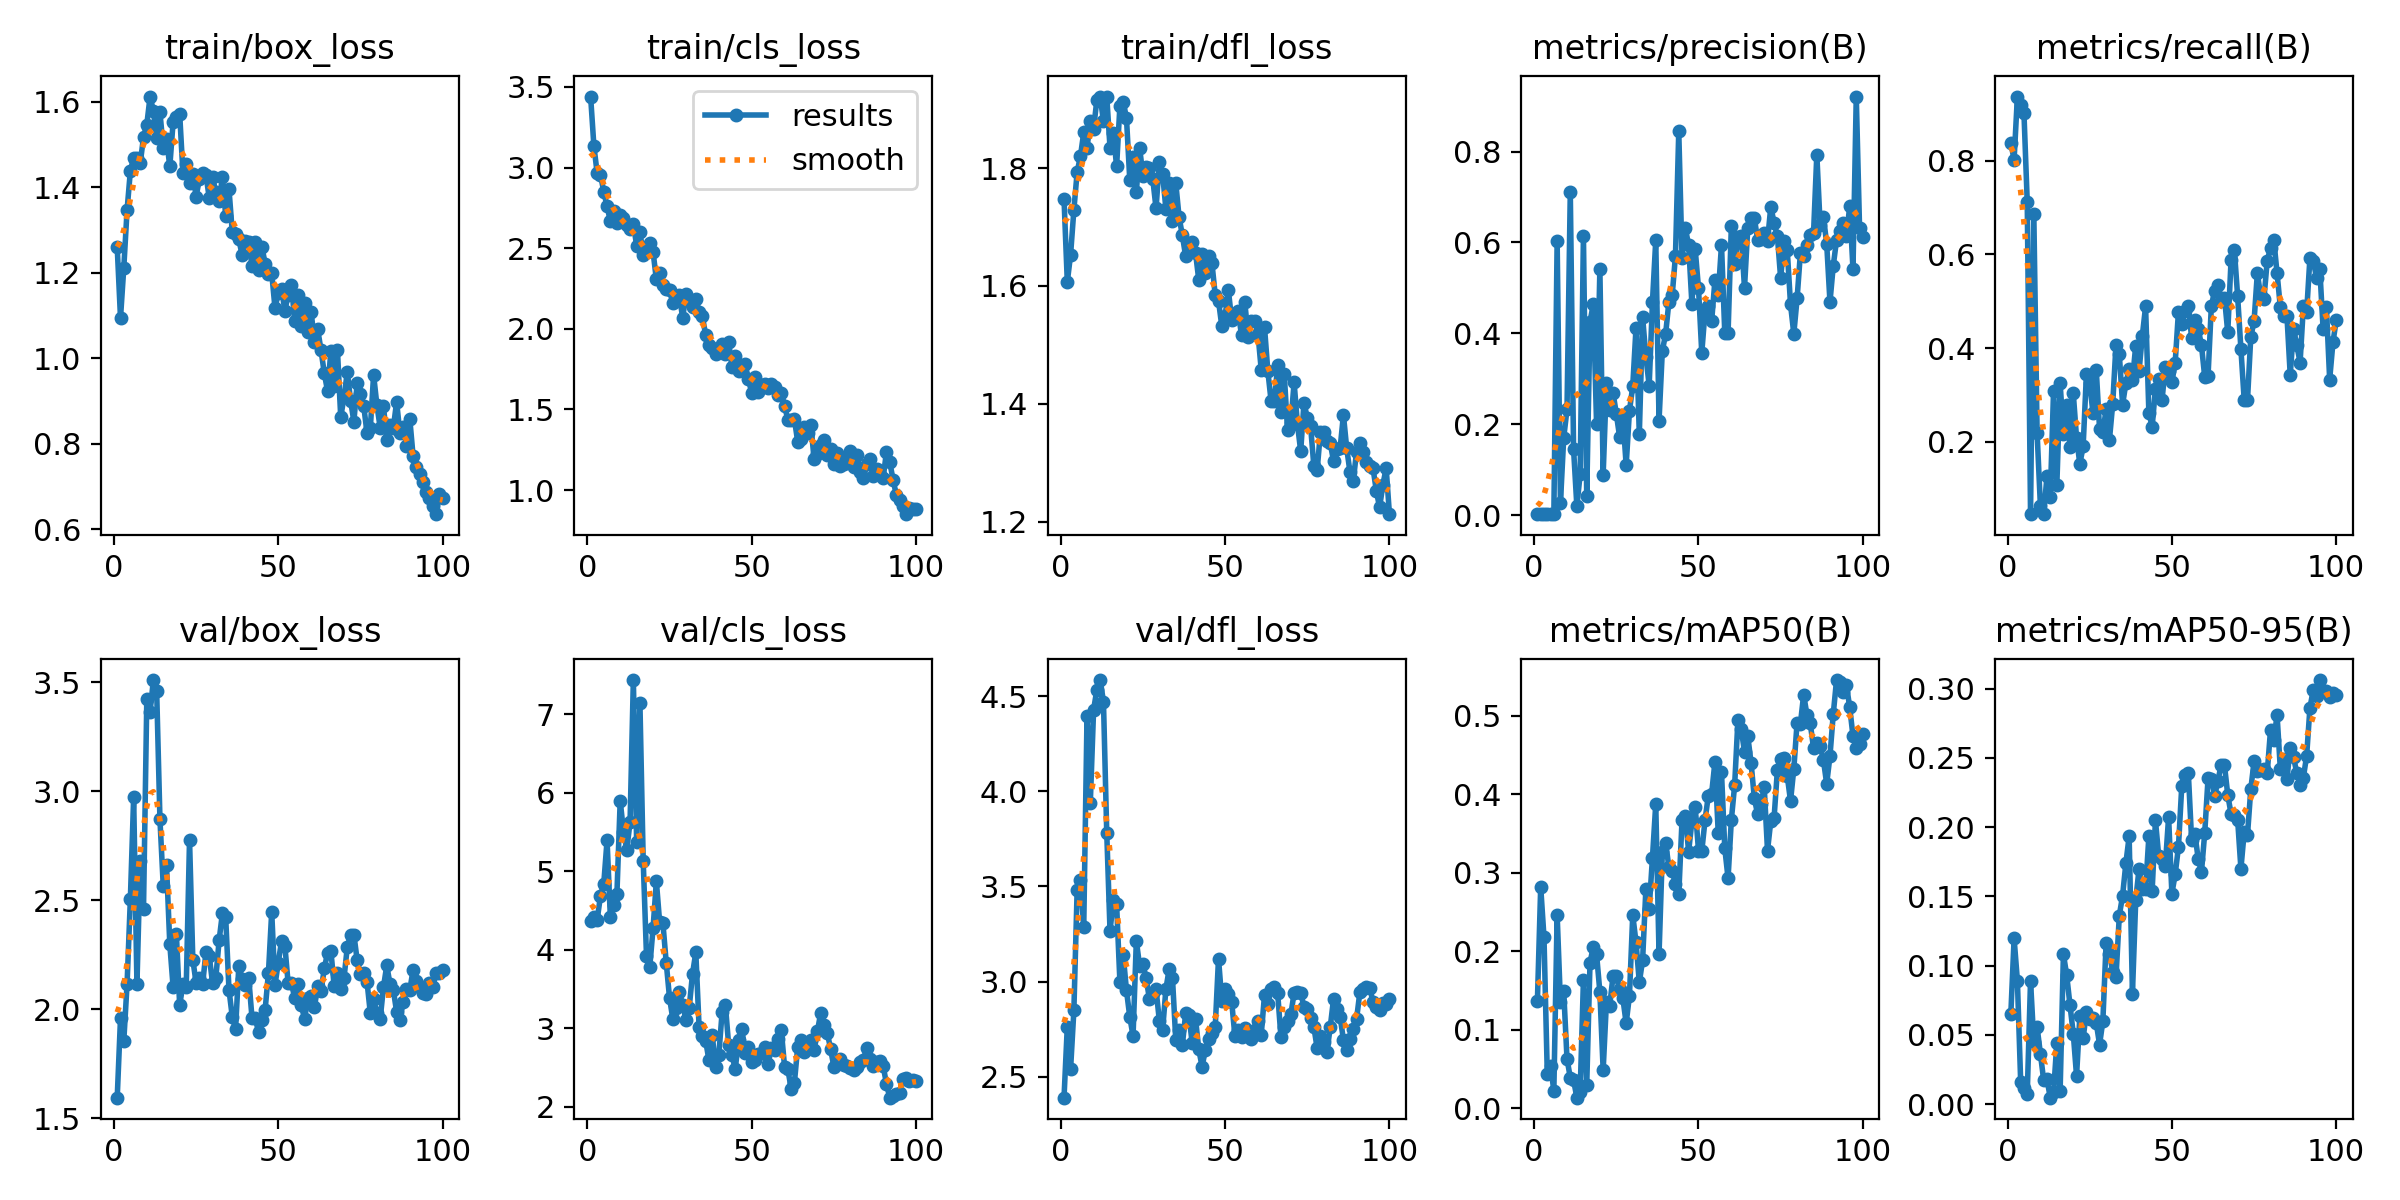

Source data for this figure (header and first rows):
epoch, time, train/box_loss, train/cls_loss, train/dfl_loss, metrics/precision(B), metrics/recall(B), metrics/mAP50(B), metrics/mAP50-95(B), val/box_loss, val/cls_loss, val/dfl_loss, lr/pg0, lr/pg1, lr/pg2
1, 69.56, 1.259, 3.44, 1.748, 0.00237, 0.8377, 0.1374, 0.06486, 1.595, 4.37, 2.389, 0.0001667, 0.0001667, 0.0001667
2, 128.2, 1.095, 3.133, 1.607, 0.00224, 0.802, 0.2822, 0.1197, 1.959, 4.42, 2.763, 0.0003466, 0.0003466, 0.0003466
3, 183.3, 1.212, 2.964, 1.653, 0.00266, 0.9367, 0.2178, 0.08921, 1.855, 4.383, 2.54, 0.0005229, 0.0005229, 0.0005229
4, 237, 1.347, 2.957, 1.729, 0.00263, 0.9188, 0.04452, 0.01605, 2.117, 4.686, 2.848, 0.0006955, 0.0006955, 0.0006955
5, 291.8, 1.439, 2.85, 1.793, 0.00259, 0.901, 0.05394, 0.01161, 2.506, 4.842, 3.484, 0.0008645, 0.0008645, 0.0008645
6, 345.6, 1.47, 2.761, 1.82, 0.00216, 0.711, 0.02273, 0.00768, 2.973, 5.393, 3.533, 0.00103, 0.00103, 0.00103
7, 399.9, 1.469, 2.668, 1.86, 0.6025, 0.04545, 0.2465, 0.08912, 2.115, 4.423, 3.285, 0.001192, 0.001192, 0.001192
8, 454.8, 1.456, 2.732, 1.834, 0.02599, 0.6851, 0.1357, 0.04462, 2.681, 4.569, 4.399, 0.00135, 0.00135, 0.00135
9, 510.7, 1.518, 2.659, 1.88, 0.1701, 0.218, 0.1492, 0.05562, 2.463, 4.709, 3.941, 0.001504, 0.001504, 0.001504
10, 567.4, 1.547, 2.705, 1.867, 0.2327, 0.06331, 0.06335, 0.03647, 3.422, 5.9, 4.43, 0.001518, 0.001518, 0.001518
11, 622.5, 1.613, 2.687, 1.916, 0.7109, 0.04545, 0.03919, 0.01729, 3.365, 5.506, 4.535, 0.001502, 0.001502, 0.001502
12, 676.4, 1.579, 2.644, 1.921, 0.1451, 0.1262, 0.03633, 0.01802, 3.51, 5.275, 4.585, 0.001485, 0.001485, 0.001485
13, 731, 1.516, 2.617, 1.88, 0.01966, 0.08117, 0.01376, 0.00472, 3.461, 5.628, 4.472, 0.001469, 0.001469, 0.001469
14, 784.2, 1.576, 2.653, 1.921, 0.08999, 0.3084, 0.02096, 0.00848, 2.871, 7.439, 3.781, 0.001452, 0.001452, 0.001452
15, 837.7, 1.492, 2.515, 1.834, 0.6147, 0.1074, 0.1637, 0.04402, 2.568, 5.38, 3.265, 0.001436, 0.001436, 0.001436
16, 892.7, 1.513, 2.602, 1.86, 0.04236, 0.3247, 0.02972, 0.00946, 2.662, 7.145, 3.431, 0.001419, 0.001419, 0.001419
17, 946.5, 1.449, 2.456, 1.803, 0.4252, 0.2175, 0.1857, 0.1084, 2.298, 5.135, 3.405, 0.001403, 0.001403, 0.001403
18, 1000, 1.553, 2.481, 1.905, 0.4642, 0.2776, 0.2058, 0.09312, 2.104, 3.92, 3, 0.001386, 0.001386, 0.001386
19, 1056, 1.566, 2.529, 1.913, 0.1995, 0.1883, 0.1961, 0.0716, 2.344, 3.783, 3.14, 0.00137, 0.00137, 0.00137
20, 1112, 1.572, 2.478, 1.885, 0.5413, 0.3034, 0.1483, 0.05093, 2.019, 4.275, 2.954, 0.001353, 0.001353, 0.001353
21, 1168, 1.433, 2.306, 1.78, 0.08896, 0.2078, 0.04886, 0.02045, 2.116, 4.874, 2.815, 0.001337, 0.001337, 0.001337
22, 1221, 1.455, 2.346, 1.818, 0.2917, 0.1526, 0.1357, 0.06356, 2.105, 4.349, 2.713, 0.00132, 0.00132, 0.00132
23, 1276, 1.411, 2.273, 1.759, 0.2323, 0.1899, 0.131, 0.04765, 2.778, 4.335, 3.214, 0.001304, 0.001304, 0.001304
24, 1333, 1.431, 2.247, 1.835, 0.2697, 0.3442, 0.1683, 0.06635, 2.228, 3.836, 3.082, 0.001287, 0.001287, 0.001287
25, 1387, 1.379, 2.238, 1.787, 0.2233, 0.3247, 0.1681, 0.06171, 2.121, 3.389, 3.094, 0.001271, 0.001271, 0.001271
26, 1437, 1.419, 2.161, 1.801, 0.1726, 0.2608, 0.1515, 0.06221, 2.145, 3.117, 3.016, 0.001254, 0.001254, 0.001254
27, 1487, 1.434, 2.197, 1.801, 0.2155, 0.3523, 0.1402, 0.05864, 2.118, 3.256, 2.906, 0.001238, 0.001238, 0.001238
28, 1538, 1.428, 2.209, 1.781, 0.1098, 0.2273, 0.1085, 0.04307, 2.264, 3.456, 2.94, 0.001221, 0.001221, 0.001221
29, 1588, 1.376, 2.067, 1.732, 0.2296, 0.2208, 0.1437, 0.06, 2.245, 3.3, 2.958, 0.001205, 0.001205, 0.001205
30, 1639, 1.424, 2.214, 1.81, 0.2838, 0.2695, 0.2464, 0.1167, 2.121, 3.106, 2.795, 0.001188, 0.001188, 0.001188
31, 1691, 1.388, 2.175, 1.789, 0.4124, 0.204, 0.2114, 0.1088, 2.145, 3.263, 2.746, 0.001172, 0.001172, 0.001172
32, 1744, 1.368, 2.136, 1.73, 0.1775, 0.2808, 0.1605, 0.09539, 2.317, 3.693, 2.961, 0.001155, 0.001155, 0.001155
33, 1796, 1.423, 2.188, 1.775, 0.4361, 0.4075, 0.1888, 0.09172, 2.441, 3.965, 3.066, 0.001139, 0.001139, 0.001139
34, 1847, 1.334, 2.104, 1.711, 0.3486, 0.3873, 0.2797, 0.1361, 2.422, 3.015, 3.017, 0.001122, 0.001122, 0.001122
35, 1897, 1.396, 2.077, 1.774, 0.2852, 0.2792, 0.2542, 0.1506, 2.09, 2.903, 2.692, 0.001106, 0.001106, 0.001106
36, 1946, 1.296, 1.962, 1.717, 0.4697, 0.3247, 0.3194, 0.1739, 1.966, 2.842, 2.748, 0.001089, 0.001089, 0.001089
37, 1996, 1.29, 1.899, 1.686, 0.6045, 0.3548, 0.3874, 0.1934, 1.909, 2.588, 2.665, 0.001073, 0.001073, 0.001073
38, 2045, 1.279, 1.883, 1.651, 0.2082, 0.3312, 0.1963, 0.07992, 2.201, 2.917, 2.832, 0.001056, 0.001056, 0.001056
39, 2096, 1.242, 1.841, 1.659, 0.3615, 0.405, 0.326, 0.1473, 2.141, 2.502, 2.822, 0.00104, 0.00104, 0.00104
40, 2145, 1.276, 1.86, 1.675, 0.3985, 0.3501, 0.3383, 0.1697, 2.111, 2.659, 2.675, 0.001023, 0.001023, 0.001023
41, 2194, 1.272, 1.907, 1.657, 0.4695, 0.4256, 0.307, 0.1552, 2.146, 3.202, 2.804, 0.001007, 0.001007, 0.001007
42, 2241, 1.217, 1.843, 1.61, 0.4835, 0.4886, 0.3028, 0.1552, 1.962, 3.294, 2.643, 0.0009904, 0.0009904, 0.0009904
43, 2291, 1.272, 1.919, 1.655, 0.5712, 0.2618, 0.2854, 0.1934, 1.961, 2.782, 2.552, 0.0009739, 0.0009739, 0.0009739
44, 2341, 1.206, 1.761, 1.622, 0.8441, 0.2321, 0.2726, 0.1543, 1.894, 2.659, 2.64, 0.0009574, 0.0009574, 0.0009574
45, 2391, 1.262, 1.833, 1.65, 0.5667, 0.3133, 0.3675, 0.2049, 1.95, 2.475, 2.697, 0.0009409, 0.0009409, 0.0009409
46, 2440, 1.222, 1.735, 1.639, 0.6307, 0.3344, 0.3728, 0.179, 1.999, 2.854, 2.731, 0.0009244, 0.0009244, 0.0009244
47, 2490, 1.197, 1.766, 1.584, 0.595, 0.289, 0.3271, 0.1773, 2.166, 2.988, 2.76, 0.0009078, 0.0009078, 0.0009078
48, 2538, 1.2, 1.781, 1.575, 0.4649, 0.3604, 0.3657, 0.1721, 2.447, 2.687, 3.121, 0.0008913, 0.0008913, 0.0008913
49, 2588, 1.118, 1.69, 1.532, 0.5849, 0.3507, 0.384, 0.2072, 2.112, 2.758, 2.9, 0.0008748, 0.0008748, 0.0008748
50, 2637, 1.153, 1.601, 1.548, 0.4998, 0.3274, 0.3283, 0.1521, 2.215, 2.569, 2.962, 0.0008583, 0.0008583, 0.0008583
51, 2686, 1.162, 1.7, 1.593, 0.3566, 0.3685, 0.3273, 0.1659, 2.315, 2.594, 2.934, 0.0008418, 0.0008418, 0.0008418
52, 2735, 1.111, 1.609, 1.542, 0.4497, 0.4778, 0.3674, 0.1858, 2.293, 2.664, 2.894, 0.0008253, 0.0008253, 0.0008253
53, 2785, 1.148, 1.651, 1.548, 0.4603, 0.4513, 0.3984, 0.2295, 2.12, 2.678, 2.711, 0.0008088, 0.0008088, 0.0008088
54, 2835, 1.173, 1.66, 1.557, 0.4264, 0.4789, 0.4008, 0.2374, 2.121, 2.765, 2.744, 0.0007923, 0.0007923, 0.0007923
55, 2884, 1.088, 1.632, 1.516, 0.5168, 0.4906, 0.4411, 0.2391, 2.051, 2.54, 2.708, 0.0007758, 0.0007758, 0.0007758
56, 2935, 1.148, 1.655, 1.573, 0.4842, 0.4224, 0.3513, 0.191, 2.117, 2.748, 2.758, 0.0007593, 0.0007593, 0.0007593
57, 2983, 1.075, 1.641, 1.514, 0.5948, 0.4588, 0.4281, 0.1953, 2.019, 2.721, 2.714, 0.0007428, 0.0007428, 0.0007428
58, 3032, 1.129, 1.591, 1.541, 0.4005, 0.4416, 0.3313, 0.1772, 1.957, 2.861, 2.699, 0.0007263, 0.0007263, 0.0007263
59, 3082, 1.061, 1.603, 1.541, 0.4005, 0.4058, 0.2931, 0.1678, 2.052, 2.976, 2.747, 0.0007098, 0.0007098, 0.0007098
60, 3131, 1.108, 1.524, 1.519, 0.6369, 0.3376, 0.3675, 0.1961, 2.062, 2.51, 2.794, 0.0006933, 0.0006933, 0.0006933
... 40 more rows
